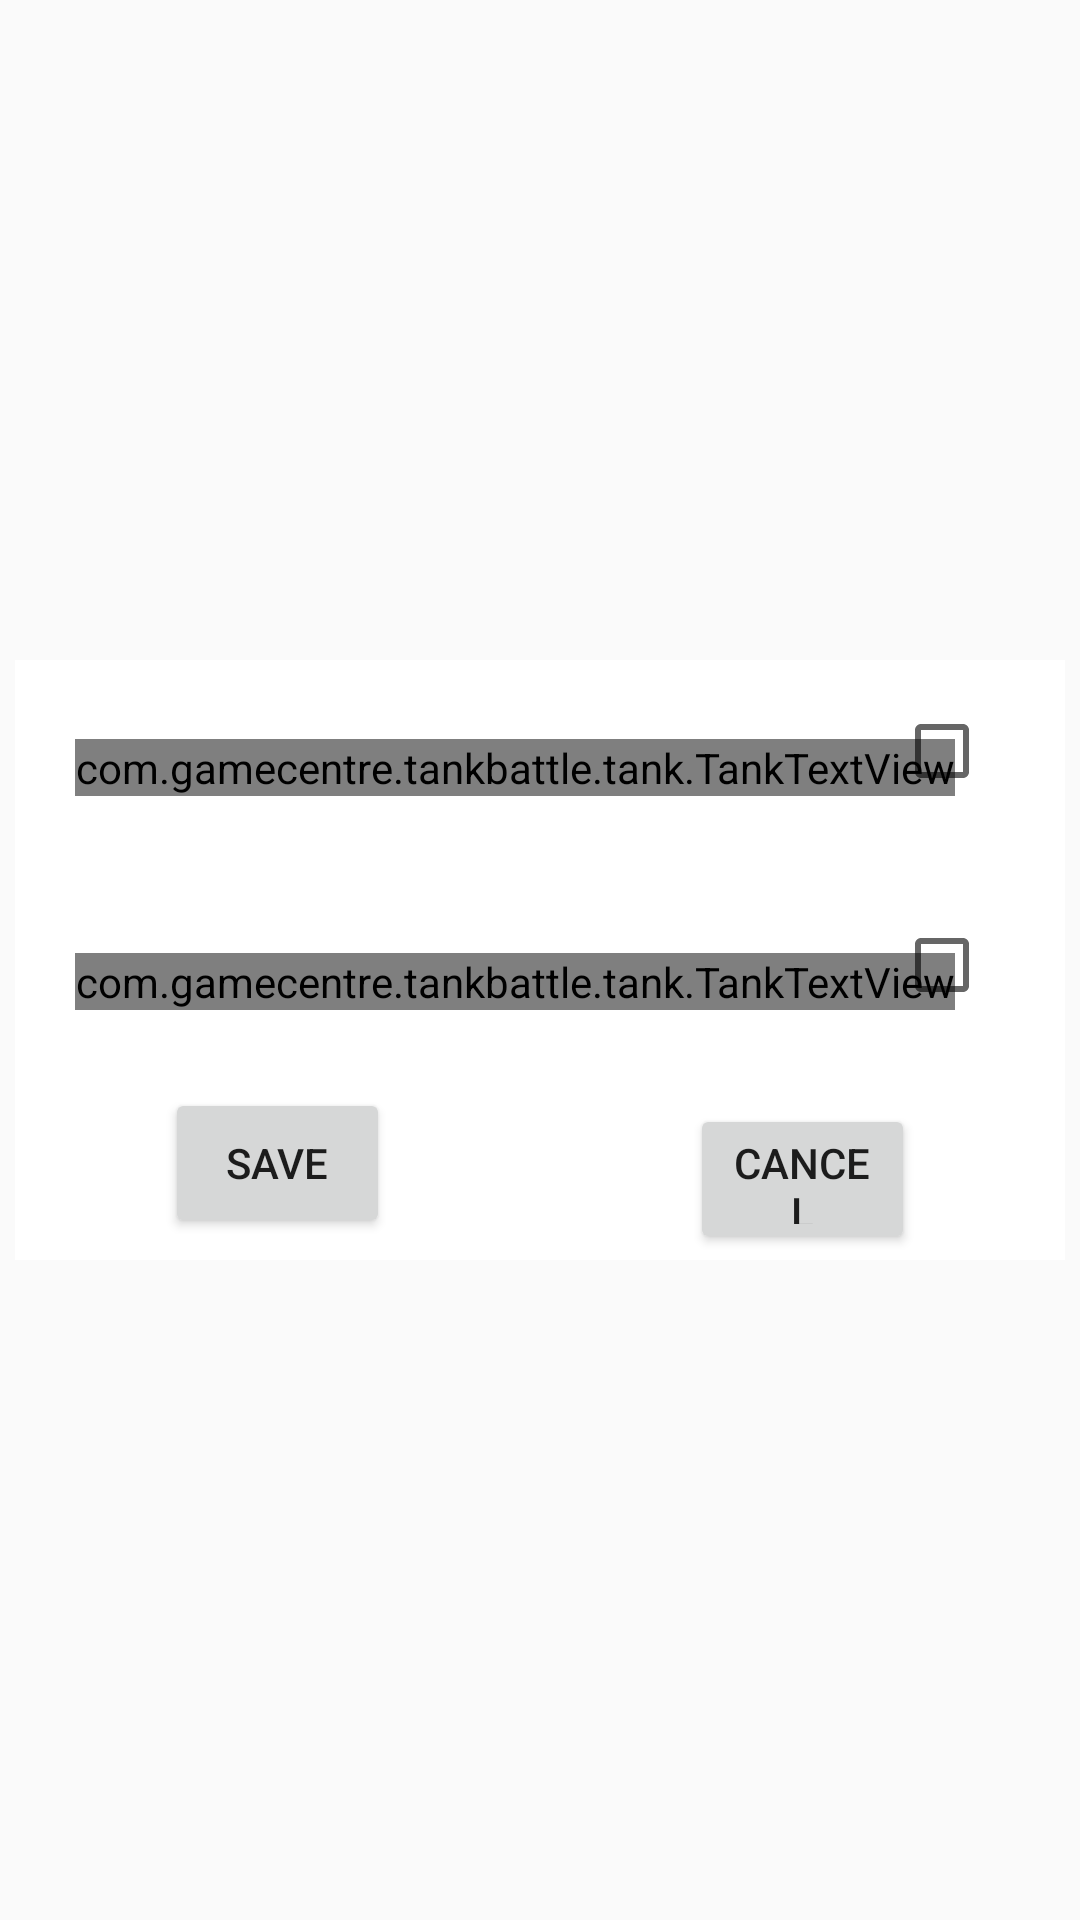

The Android layout XML behind this screen, and the referenced resources:
<!-- AndroidManifest.xml: application theme Theme.ClassicGames -->
<!-- res/layout/activity_tank_settings.xml -->
<?xml version="1.0" encoding="utf-8"?>
<RelativeLayout xmlns:android="http://schemas.android.com/apk/res/android"
    xmlns:app="http://schemas.android.com/apk/res-auto"
    xmlns:tools="http://schemas.android.com/tools"
    android:layout_width="match_parent"
    android:layout_height="match_parent">

    <LinearLayout
        android:id="@+id/settings_dialog"
        android:layout_width="400dp"
        android:layout_height="200dp"
        android:layout_marginLeft="5sp"
        android:layout_marginRight="5sp"
        android:orientation="vertical"
        android:layout_centerHorizontal="true"
        android:layout_centerVertical="true"
        android:background="@color/white">

        <RelativeLayout
            android:layout_width="match_parent"
            android:layout_height="0sp"
            android:layout_gravity="center"
            android:layout_weight="1"
            android:orientation="vertical">

            <com.gamecentre.tankbattle.tank.TankTextView
                android:layout_width="wrap_content"
                android:layout_height="wrap_content"
                android:layout_alignParentStart="true"
                android:layout_alignParentBottom="true"
                android:layout_marginStart="20sp"
                android:layout_marginBottom="26dp"
                android:text="@string/enable_sound_txt"
                android:textSize="18sp" />

            <CheckBox
                android:id="@+id/enableSound"
                android:layout_width="wrap_content"
                android:layout_height="wrap_content"
                android:layout_alignParentEnd="true"
                android:layout_alignParentBottom="true"
                android:layout_marginEnd="25sp"
                android:layout_marginBottom="25sp" />

        </RelativeLayout>


        <RelativeLayout
            android:layout_width="match_parent"
            android:layout_height="0sp"
            android:layout_gravity="center"
            android:layout_weight="1"
            android:orientation="vertical">

            <com.gamecentre.tankbattle.tank.TankTextView
                android:layout_width="wrap_content"
                android:layout_height="wrap_content"
                android:layout_alignParentStart="true"
                android:layout_alignParentBottom="true"
                android:layout_marginStart="20sp"
                android:layout_marginBottom="26dp"
                android:text="@string/enable_vibration_txt"
                android:textSize="18sp" />

            <CheckBox
                android:id="@+id/enableVibrate"
                android:layout_width="wrap_content"
                android:layout_height="wrap_content"
                android:layout_alignParentEnd="true"
                android:layout_alignParentBottom="true"
                android:layout_marginEnd="25sp"
                android:layout_marginBottom="25sp" />

        </RelativeLayout>



        <LinearLayout
            android:layout_width="match_parent"
            android:layout_height="0sp"
            android:layout_gravity="center"
            android:layout_weight="0.8"
            android:orientation="horizontal">

            <Button
                android:id="@+id/saveBtn"
                android:layout_width="0dp"
                android:layout_height="50sp"
                android:layout_marginLeft="50sp"
                android:layout_marginRight="50sp"
                android:layout_weight="1"
                android:text="@string/save_txt" />

            <Button
                android:id="@+id/cancelBtn"
                android:layout_width="0dp"
                android:layout_height="50sp"
                android:layout_marginLeft="50sp"
                android:layout_marginRight="50sp"
                android:layout_weight="1"
                android:text="@string/cancel_txt" />
        </LinearLayout>

    </LinearLayout>
</RelativeLayout>
<!-- resources referenced by this layout -->
<resources>
  <color name="white">#FFFFFFFF</color>
  <string name="cancel_txt">Cancel</string>
  <string name="enable_sound_txt">Enable Sound</string>
  <string name="enable_vibration_txt">Enable Vibration</string>
  <string name="save_txt">Save</string>
  <style name="Theme.ClassicGames" parent="Theme.AppCompat.Light.NoActionBar">
          
  
  
          <item name="colorOnPrimary">@color/white</item>
          
          <item name="colorSecondary">@color/teal_200</item>
          <item name="colorSecondaryVariant">@color/teal_700</item>
          <item name="colorOnSecondary">@color/black</item>
          
          <item name="android:statusBarColor" tools:targetApi="l">?attr/colorPrimaryVariant</item>
          
      </style>
  <color name="teal_200">#FF03DAC5</color>
  <color name="teal_700">#FF018786</color>
  <color name="black">#FF000000</color>
</resources>
